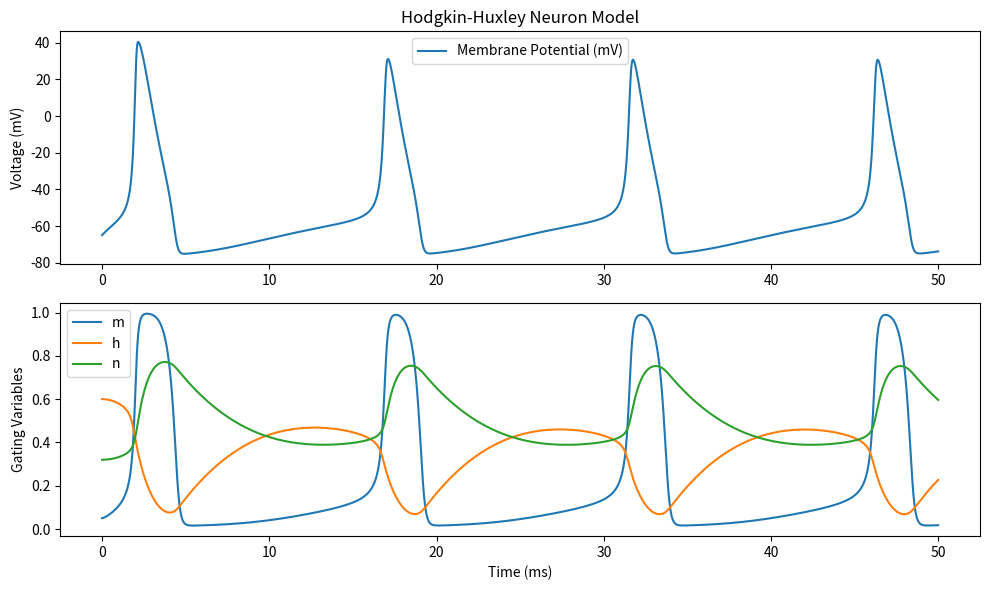

Write Python code to recreate this figure.
import math
import matplotlib.pyplot as plt

# Hodgkin-Huxley model parameters
Cm = 1.0   # Membrane capacitance (uF/cm^2)
g_Na = 120.0  # Sodium conductance (mS/cm^2)
g_K = 36.0    # Potassium conductance (mS/cm^2)
g_leak = 0.3  # Leak conductance (mS/cm^2)
E_Na = 50.0   # Sodium reversal potential (mV)
E_K = -77.0   # Potassium reversal potential (mV)
E_leak = -54.387  # Leak reversal potential (mV)

# Time parameters
dt = 0.01  # Time step (ms)
t_max = 50.0  # Maximum simulation time (ms)

# Initial conditions
V, m, h, n = -65.0, 0.05, 0.6, 0.32  # V, m, h, n

# Lists to store results for plotting
time_points = []
membrane_potential = []
gating_variables_m = []
gating_variables_h = []
gating_variables_n = []

# Helper functions for rate constants
def alpha_m(V):
    return 0.1 * (V + 40.0) / (1.0 - math.exp(-(V + 40.0) / 10.0))

def beta_m(V):
    return 4.0 * math.exp(-(V + 65.0) / 18.0)

def alpha_h(V):
    return 0.07 * math.exp(-(V + 65.0) / 20.0)

def beta_h(V):
    return 1.0 / (1.0 + math.exp(-(V + 35.0) / 10.0))

def alpha_n(V):
    return 0.01 * (V + 55.0) / (1.0 - math.exp(-(V + 55.0) / 10.0))

def beta_n(V):
    return 0.125 * math.exp(-(V + 65.0) / 80.0)

# Simulation loop
for t in range(int(t_max / dt)):
    # Membrane currents
    I_Na = g_Na * m**3 * h * (V - E_Na)
    I_K = g_K * n**4 * (V - E_K)
    I_leak = g_leak * (V - E_leak)

    # Total membrane current
    I_total = 10.0  # Injected current (adjust as needed)

    # Update variables using Euler method
    dVdt = (I_total - I_Na - I_K - I_leak) / Cm
    dmdt = alpha_m(V) * (1 - m) - beta_m(V) * m
    dhdt = alpha_h(V) * (1 - h) - beta_h(V) * h
    dndt = alpha_n(V) * (1 - n) - beta_n(V) * n

    V += dt * dVdt
    m += dt * dmdt
    h += dt * dhdt
    n += dt * dndt

    # Store results for plotting
    time_points.append(t * dt)
    membrane_potential.append(V)
    gating_variables_m.append(m)
    gating_variables_h.append(h)
    gating_variables_n.append(n)

# Plot results
plt.figure(figsize=(10, 6))
plt.subplot(2, 1, 1)
plt.plot(time_points, membrane_potential, label='Membrane Potential (mV)')
plt.title('Hodgkin-Huxley Neuron Model')
plt.ylabel('Voltage (mV)')
plt.legend()

plt.subplot(2, 1, 2)
plt.plot(time_points, gating_variables_m, label='m')
plt.plot(time_points, gating_variables_h, label='h')
plt.plot(time_points, gating_variables_n, label='n')
plt.xlabel('Time (ms)')
plt.ylabel('Gating Variables')
plt.legend()

plt.tight_layout()
plt.show()
